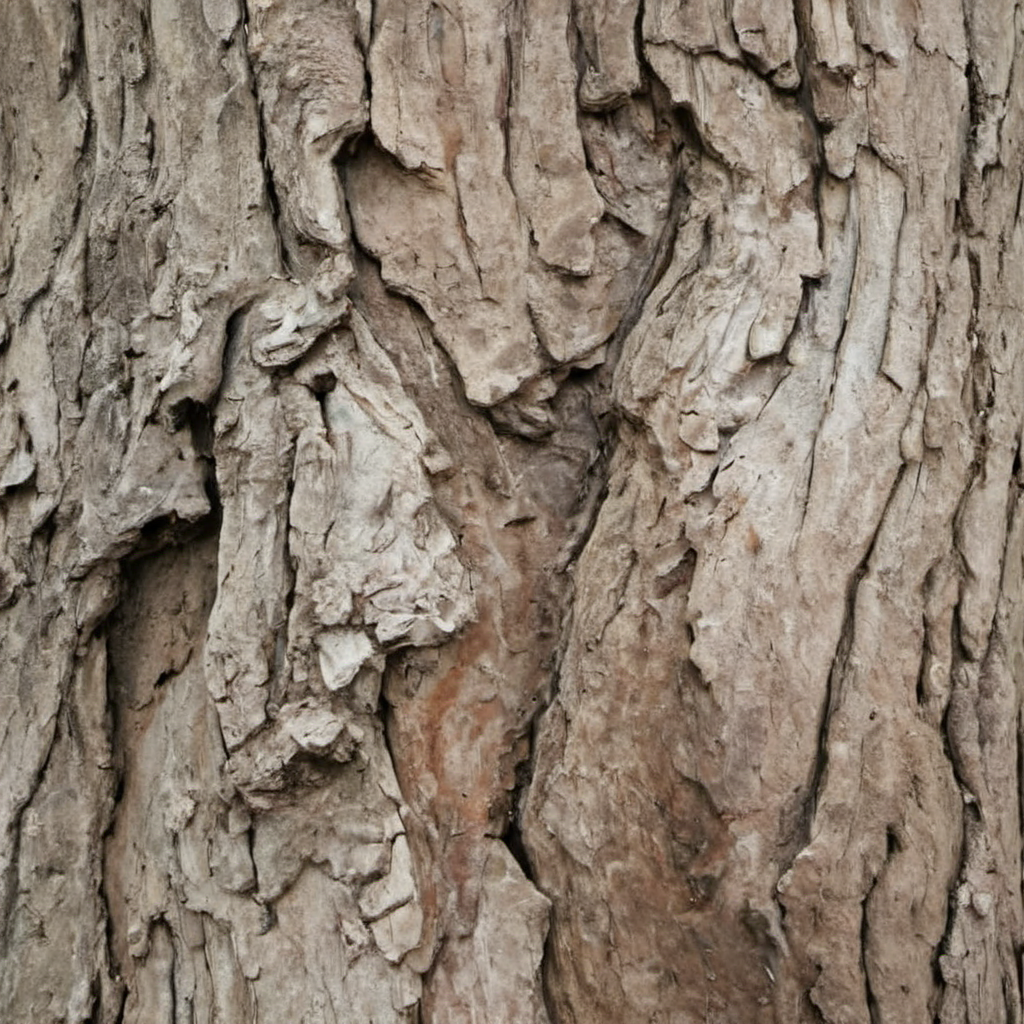
Generation parameters embedded in this image by AUTOMATIC1111 Stable Diffusion web UI or a fork of it (Forge, ...) (PNG 'parameters' text chunk):
white oak tree bark, photo, texture
Steps: 20, Sampler: DPM++ 2M SDE, Schedule type: Karras, CFG scale: 1.1, Seed: 1900680153, Size: 1024x1024, Model hash: 9a057fe5f3, Model: suzannesXLMix_v80, Version: f2.0.1v1.10.1-previous-659-gc055f2d4, Module 1: t5_xxl_ablit_v2